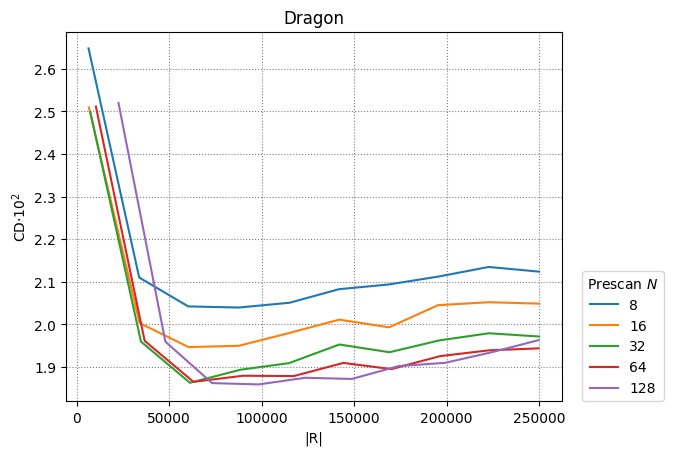

The data file committed next to this chart (first rows):
8, 16, 32, 64, 128
5
6456, 33848, 60344, 87736, 115256, 141880, 168760, 196024, 222776, 250040
6640, 34032, 60528, 87664, 114672, 142064, 168944, 195440, 222960, 250224
7392, 34784, 61280, 88416, 114912, 142048, 169184, 195808, 222944, 250080
10432, 36800, 63168, 90048, 117440, 144192, 170176, 196544, 223040, 249664
22656, 48000, 73216, 98432, 123520, 148864, 174080, 199296, 224128, 249728
0.02648, 0.0211, 0.02042, 0.02039, 0.02051, 0.02083, 0.02094, 0.02112, 0.02135, 0.02124
0.02509, 0.02003, 0.01947, 0.0195, 0.01979, 0.02011, 0.01993, 0.02045, 0.02052, 0.02049
0.02499, 0.0196, 0.01863, 0.01893, 0.01909, 0.01953, 0.01935, 0.01962, 0.01979, 0.01971
0.02511, 0.01961, 0.01865, 0.01879, 0.01879, 0.01909, 0.01895, 0.01925, 0.01939, 0.01944
0.02519, 0.01959, 0.01862, 0.01859, 0.01875, 0.01872, 0.01902, 0.0191, 0.01934, 0.01963
